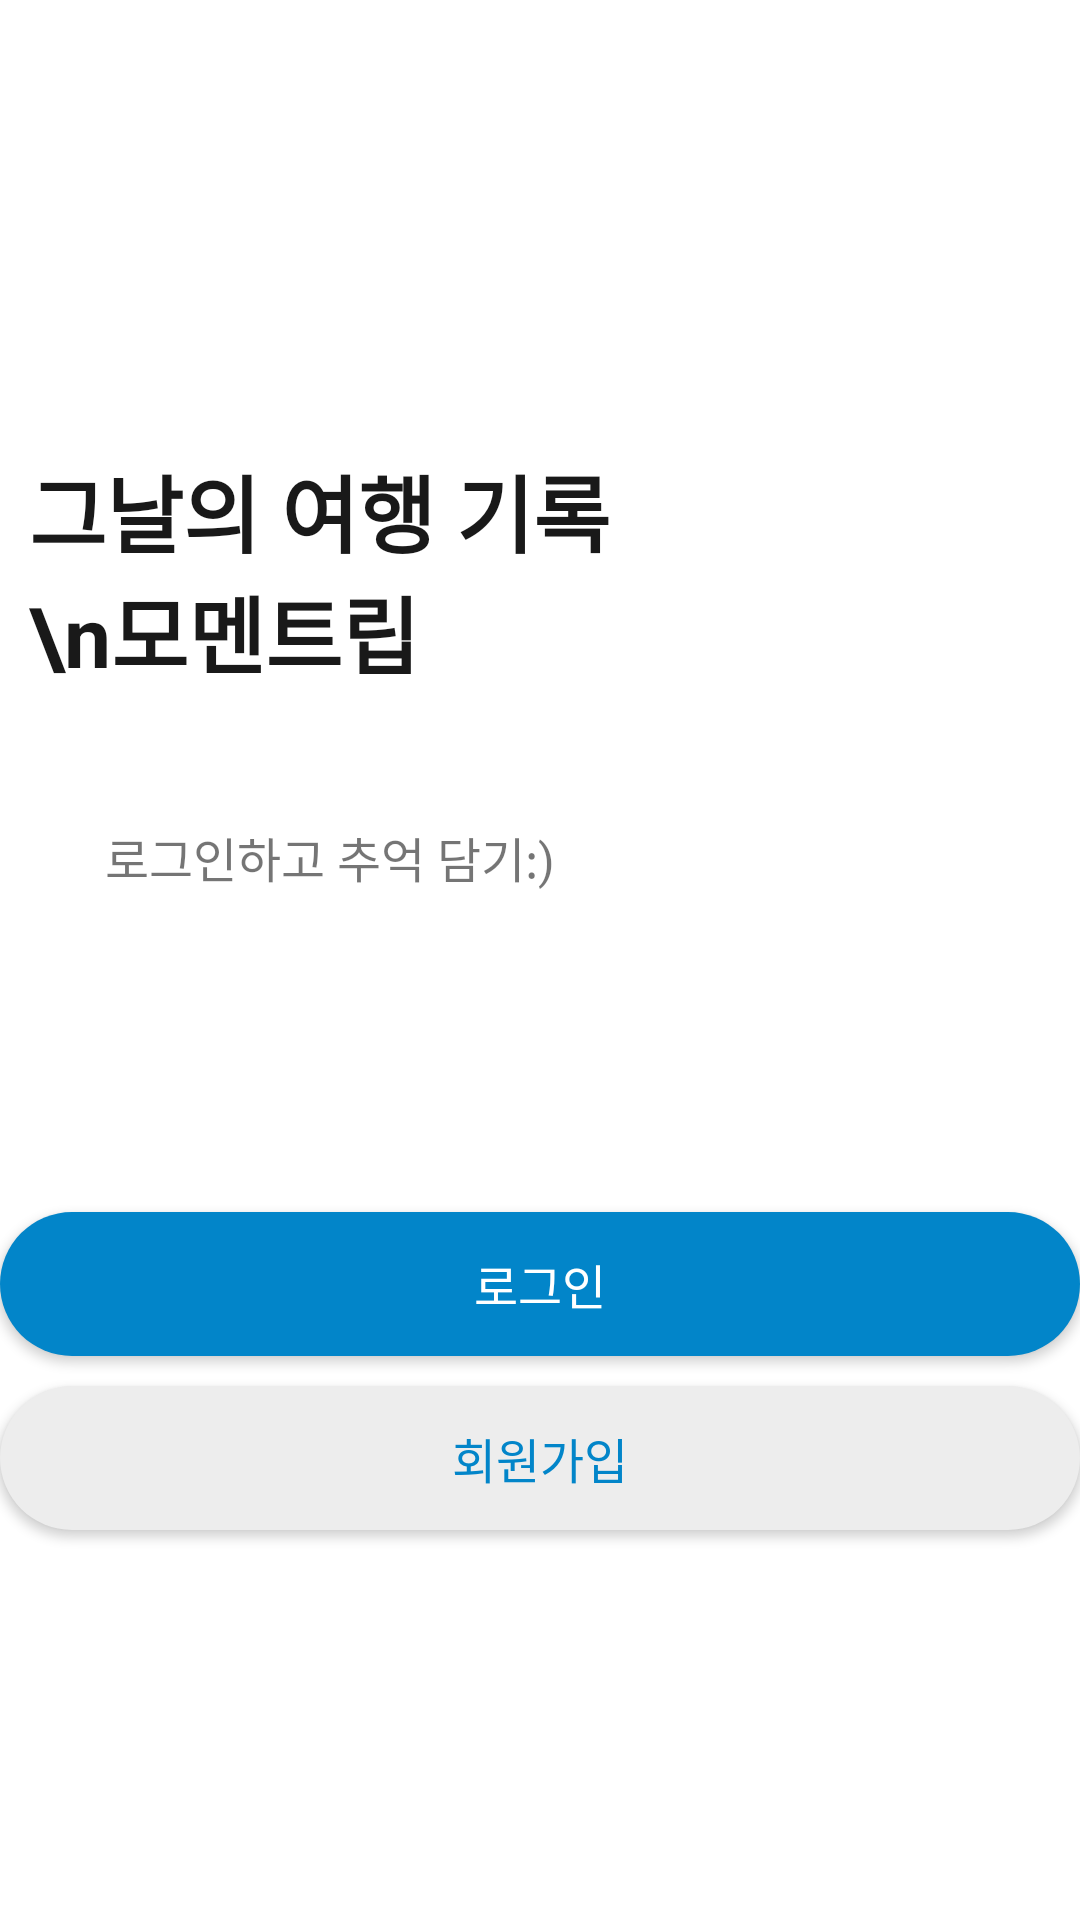

Layout XML and referenced resources for this Android screen:
<!-- AndroidManifest.xml: application theme Theme.MyMomentrip -->
<!-- res/layout/activity_login1.xml -->
<?xml version="1.0" encoding="utf-8"?>
<androidx.constraintlayout.widget.ConstraintLayout xmlns:android="http://schemas.android.com/apk/res/android"
    xmlns:app="http://schemas.android.com/apk/res-auto"
    android:layout_width="match_parent"
    android:layout_height="match_parent">

    <TextView
        android:id="@+id/textView3"
        android:layout_width="203dp"
        android:layout_height="99dp"
        android:layout_marginStart="16dp"
        android:layout_marginTop="150dp"
        android:layout_marginEnd="154dp"
        android:text="그날의 여행 기록\n모멘트립"
        android:textColor="#191919"
        android:textSize="28sp"
        android:textStyle="bold"
        app:layout_constraintEnd_toEndOf="parent"
        app:layout_constraintStart_toStartOf="parent"
        app:layout_constraintTop_toTopOf="parent" />

    <TextView
        android:id="@+id/textView4"
        android:layout_width="165dp"
        android:layout_height="43dp"
        android:layout_marginStart="35dp"
        android:layout_marginTop="25dp"
        android:text="로그인하고 추억 담기:)"
        android:textSize="16sp"
        app:layout_constraintStart_toStartOf="parent"
        app:layout_constraintTop_toBottomOf="@+id/textView3" />

    <Button
        android:id="@+id/loginButton"
        android:layout_width="360dp"
        android:layout_height="wrap_content"
        android:layout_marginBottom="10dp"
        android:text="로그인"
        android:textSize="16sp"
        android:textColor="#FFFFFF"
        android:background="@drawable/button_blue"
        app:backgroundTint="@null"
        app:layout_constraintBottom_toTopOf="@+id/signupButton"
        app:layout_constraintEnd_toEndOf="parent"
        app:layout_constraintHorizontal_bias="0.516"
        app:layout_constraintStart_toStartOf="parent" />

    <Button
        android:id="@+id/signupButton"
        android:layout_width="360dp"
        android:layout_height="wrap_content"
        android:layout_marginBottom="130dp"
        android:text="회원가입"
        android:textSize="16sp"
        android:textColor="#0285C9"
        android:background="@drawable/button_lightgrey"
        app:backgroundTint="@null"
        app:layout_constraintBottom_toBottomOf="parent"
        app:layout_constraintEnd_toEndOf="parent"
        app:layout_constraintHorizontal_bias="0.49"
        app:layout_constraintStart_toStartOf="parent" />
</androidx.constraintlayout.widget.ConstraintLayout>
<!-- resources referenced by this layout -->
<resources>
  <!-- drawable button_blue (drawable-v24) -->
  <?xml version="1.0" encoding="utf-8"?>
  <shape xmlns:android="http://schemas.android.com/apk/res/android"
      android:shape="rectangle">
      <solid android:color="#0285C9" />
      <size
          android:width="360dp"
          android:height="45dp"/>
      <corners android:radius="40dp"/>
  </shape>
  <!-- drawable button_lightgrey (drawable-v24) -->
  <?xml version="1.0" encoding="utf-8"?>
  <shape xmlns:android="http://schemas.android.com/apk/res/android"
      android:shape="rectangle">
      <solid android:color="#EDEDED"/>
      <size
          android:width="360dp"
          android:height="45dp"/>
      <corners android:radius="40dp"/>
  </shape>
  <style name="Theme.MyMomentrip" parent="Theme.MaterialComponents.Light.NoActionBar">
          
          <item name="colorPrimary">@color/purple_500</item>
          <item name="colorPrimaryVariant">@color/purple_700</item>
          <item name="colorOnPrimary">@color/white</item>
          
          <item name="colorSecondary">@color/teal_200</item>
          <item name="colorSecondaryVariant">@color/teal_700</item>
          <item name="colorOnSecondary">@color/black</item>
          
          <item name="android:statusBarColor" tools:targetApi="l">?attr/colorPrimaryVariant</item>
          
      </style>
  <color name="purple_500">#FF6200EE</color>
  <color name="purple_700">#FF3700B3</color>
  <color name="white">#FFFFFFFF</color>
  <color name="teal_200">#FF03DAC5</color>
  <color name="teal_700">#FF018786</color>
  <color name="black">#FF000000</color>
</resources>
